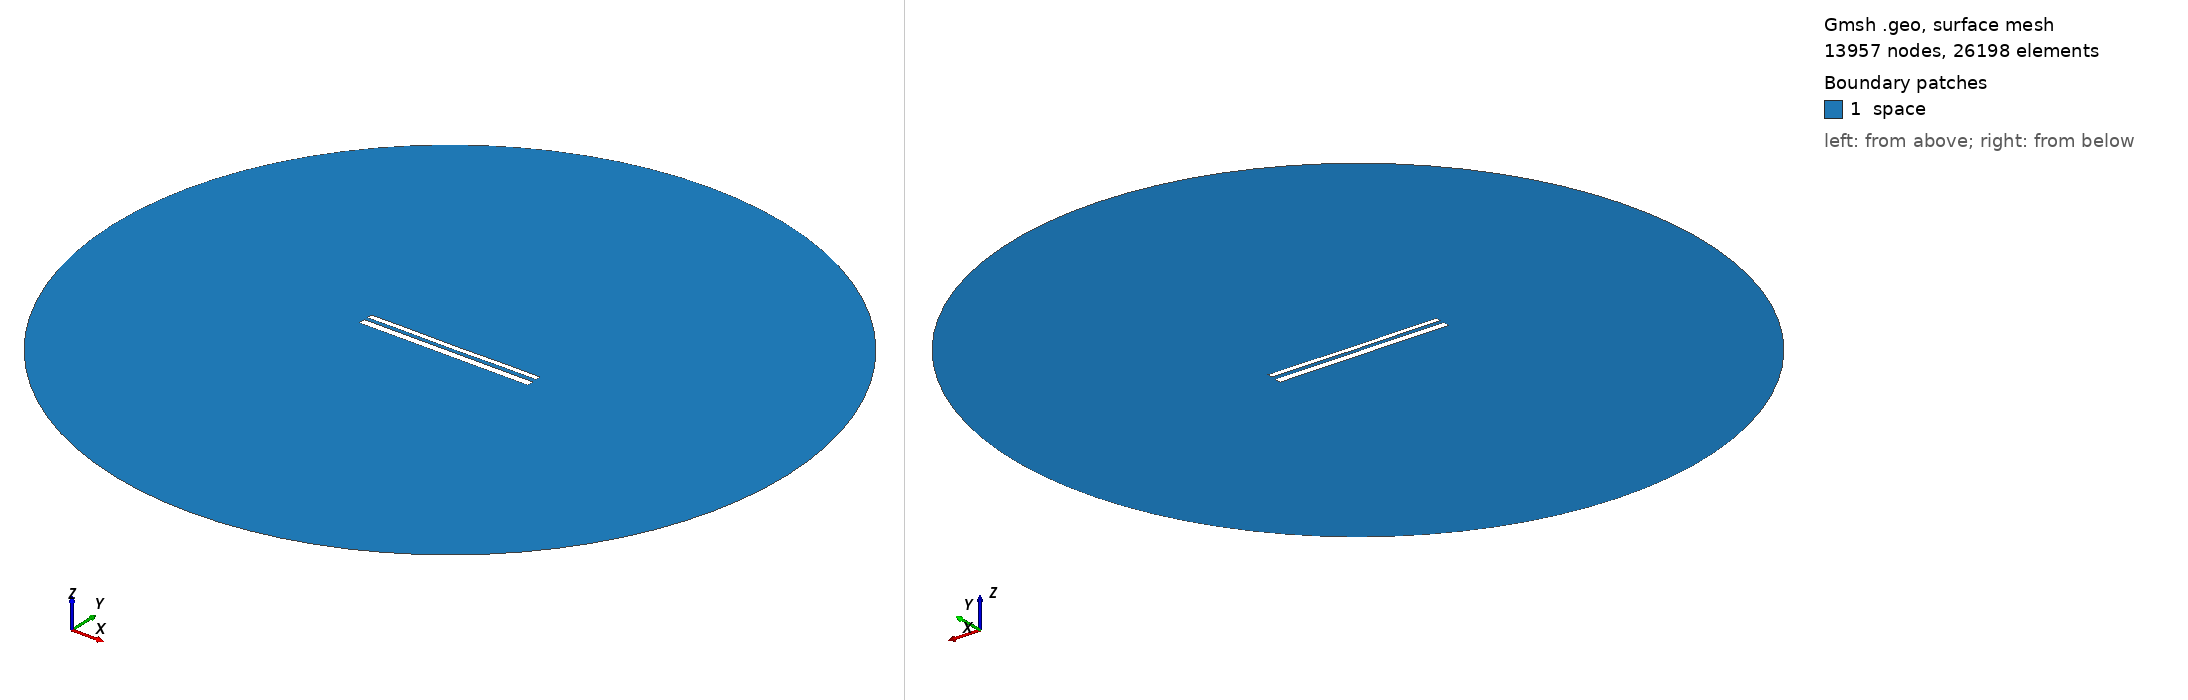

Gmsh geometry script, surface-meshed: 13957 nodes, 26198 surface elements. Boundary patches (legend numbers): 1 space. Left view from above one corner, right view from below the opposite corner. Legend entries are the model's physical surfaces. The drawing asked Gmsh for element sizes between 1% and 20% of the model's largest extent; the script's own settings can give other sizes.

=== 11164.geo (drawn) ===
//---------------------------------------
// Geometry kernel
//---------------------------------------

SetFactory("OpenCASCADE");



//---------------------------------------
// Parameters of the geometry
//---------------------------------------

// Overetch of the upper plate
overetch = 0.375;

// Distance between the plates
distance = 2.0;

// Discretization over the x axis (for the deformation)
nx = 50; 

// Length of the plate
L = 100 - overetch; 

// Number of modes
n = 4; 

// 1st mode coefficient
coeff(1) = 0.15;
beta(1) = 0.596864 * 3.1415926535 / L;

// 2nd mode coefficient
coeff(2) = -0.075;
beta(2) = 1.49418 * 3.1415926535 / L;

// 3rd mode coefficient
coeff(3) = 0.0;
beta(3) = 2.50025 * 3.1415926535 / L;

// 4th mode coefficient
coeff(4) = 0.07499999999999998;
beta(4) = 3.49999 * 3.1415926535 / L;



//---------------------------------------
// Upper plate (deformed rectangle)
//---------------------------------------

// Coordiantes of the upper plate
xmin = -50;
xmax = 50 - overetch;

// Height of the upper plate
yheight = 4 - 2 * overetch;

// Indexes of the points
UpperID[] = {};
LowerID[] = {};
LeftID[] = {};
RightID[] = {};

// Point index
p = 1;

// Horizontal edges
For i In {1:nx}
    x = xmin + (i-1)*(xmax - xmin)/(nx-1);

    y_bottom = distance / 2 + overetch;
    For j In {1:n}
        C = (Cosh(beta(j)*L) + Cos(beta(j)*L)) / (Sinh(beta(j)*L) + Sin(beta(j)*L));
        y_bottom  = y_bottom + coeff(j) * (Cosh(beta(j)*(x+50)) - Cos(beta(j)*(x+50)) - C * (Sinh(beta(j)*(x+50)) - Sin(beta(j)*(x+50))));
    EndFor

    y_top = y_bottom + yheight;

    Point(p) = {x, y_top, 0, 1.0};
    UpperID[i] = p;
    p = p + 1;

    Point(p) = {x, y_bottom, 0, 1.0};
    LowerID[i] = p;
    p = p + 1;
EndFor

// Create point lists
UpperPts[] = {}; LowerPts[] = {};
For i In {1:nx}
  UpperPts[] += {UpperID[i]};
  LowerPts[] += {LowerID[i]};
EndFor

// Build splines
Spline(1) = {UpperPts[]};
Spline(2) = {LowerPts[]};
Line(3) = {LowerPts[nx-1], UpperPts[nx-1]};
Line(4) = {LowerPts[0], UpperPts[0]};

// Build the plane surface
Curve Loop(1) = {2, 3, -1, -4};
Plane Surface(1) = {1};



//---------------------------------------
// Lower plate (rectangle)
//---------------------------------------

// Vertices
Point(1001) = {-50, -1, 0, 1.0};
Point(1002) = { 50, -1, 0, 1.0};
Point(1003) = { 50,  -5, 0, 1.0};
Point(1004) = {-50,  -5, 0, 1.0};

// Edges
Line(5) = {1001, 1002};
Line(6) = {1002, 1003};
Line(7) = {1003, 1004};
Line(8) = {1004, 1001};

// Plane surface
Line Loop(2) = {5, 6, 7, 8};
Plane Surface(2) = {2}; 



//---------------------------------------
// Outer (fictious) boundary
//---------------------------------------

// Points
Point(1005) = {0, 0, 0};       // Center
Point(1006) = {200, 0, 0};     // Start point
Point(1007) = {0, 200, 0};     // 90 degrees
Point(1008) = {-200, 0, 0};    // 180 degrees
Point(1009) = {0, -200, 0};    // 270 degrees

// Circle arcs (each needs start, center, end)
Circle(9) = {1006, 1005, 1007};
Circle(10) = {1007, 1005, 1008};
Circle(11) = {1008, 1005, 1009};
Circle(12) = {1009, 1005, 1006};

// Plane surface for the entire domain
Curve Loop(3) = {9, 10, 11, 12};
Surface(3) = {3};

// Subtract the plates from the whole domain to obtain the actual domain where we want to solve the equations
BooleanDifference{ Surface{3}; Delete; }{ Surface{1}; Surface{2}; Delete; }




//---------------------------------------
// Transfinite Lines/Curves
//---------------------------------------

// Set the number of points on the boundaries
r = 7;

// Plates
Transfinite Curve {1, 2} = 50*r Using Progression 1;
Transfinite Curve {3, 4} = 2*r Using Progression 1;
Transfinite Line {5, 7} = 50*r Using Progression 1;
Transfinite Line {6, 8} = 2*r Using Progression 1;

// Outer boundary
Transfinite Line {9, 10, 11, 12} = 20 Using Progression 1;



//---------------------------------------
// Physical groups
//---------------------------------------                

// Physical curves (boundaries)
Physical Line("force_segment", 10) = {2};
Physical Line("upper_plate", 11) = {1, 3, 4};
Physical Line("lower_plate", 12) = {5, 6, 7, 8};
Physical Line("boundary", 20) = {9, 10, 11, 12};

// Physical Surfaces
Physical Surface("space", 30) = {3};



//---------------------------------------
// 6. Generate the Mesh
//---------------------------------------

// 2D mesh generation
Mesh 2;
